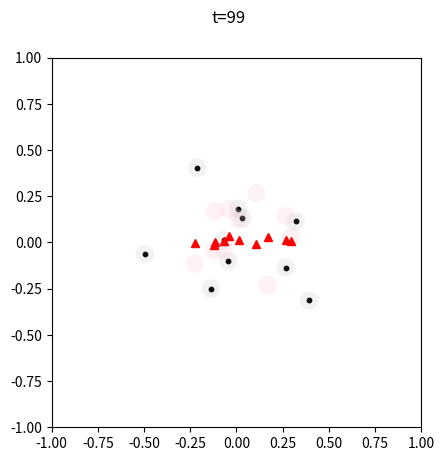

Python code for this plot:
import numpy as np
import matplotlib.pyplot as plt
import matplotlib.patches as patches
import matplotlib.animation as animation
import time
import sys


def step(x, sigma):
    cov = np.diag(sigma)
    dt = 0.1
    x = x + dt * np.random.multivariate_normal([0, 0], cov, 20)
    return x


def draw(t):
    plt.clf()
    plt.suptitle(f"t={t}")
    ax = plt.gca()
    ax.scatter(x[:10, 0], x[:10, 1], c="black", s=10)
    ax.plot(x[10:20, 0], x[10:20, 1], "r^")
    for i in range(10):
        c = patches.Circle(xy=x[i], radius=0.05, fc='grey', alpha=0.1)
        ax.add_patch(c)
        c = patches.Circle(xy=x[i + 10], radius=0.05, fc='pink', alpha=0.2)
        ax.add_patch(c)

    ax.set_xlim(-1, 1)
    ax.set_ylim(-1, 1)
    ax.set_aspect('equal')
    plt.pause(0.01)


class Brown (object):

    def __init__(self, x, sigma):
        self.fig, self.axs = plt.subplots()
        self.x = x

        n_iter = 100
        self.sigma = sigma
        self.x = step(self.x, self.sigma)

    def draw_initial(self):
        t = 0
        self.text = self.fig.suptitle(f"t={t}")
        self.scat = self.axs.scatter(
            self.x[:10, 0], self.x[:10, 1], c="black", s=10)
        self.line, = self.axs.plot(self.x[10:20, 0], self.x[10:20, 1], "r^")
        self.cs = []
        for i in range(10):
            c = patches.Circle(xy=self.x[i], radius=0.05, fc='grey', alpha=0.1)
            self.axs.add_patch(c)
            self.cs.append(c)
        for i in range(10):
            c = patches.Circle(xy=self.x[i + 10],
                               radius=0.05, fc='pink', alpha=0.2)
            self.axs.add_patch(c)
            self.cs.append(c)

        self.axs.set_xlim(-1, 1)
        self.axs.set_ylim(-1, 1)
        self.axs.set_aspect('equal')
        return

    def animate(self, t):
        self.x = step(self.x, self.sigma)

        self.text.set_text(f"t={t}")
        self.scat.set_offsets(self.x[:10, :])
        self.line.set_data(self.x[10:20, 0], x[10:20, 1])
        for i in range(20):
            self.cs[i].center = self.x[i]

        sys.stdout.write(f"\r{t}")
        sys.stdout.flush()
        return


if __name__ == '__main__':
    n_iter = 100
    sigma = np.full(2, 0.1 / 3)

    x = np.zeros((20, 2))
    x = step(x, sigma)

    start = time.time()
    # fig, ax = plt.subplots()
    # for t in range(n_iter):
    #    x = step(x, sigma)
    #    draw(t)
    elapsed_time1 = time.time() - start

    start2 = time.time()

    x = np.zeros((20, 2))
    x = step(x, sigma)

    obj = Brown(x, sigma)
    ani = animation.FuncAnimation(obj.fig, obj.animate,
                                  frames=range(0, n_iter),
                                  init_func=obj.draw_initial,
                                  save_count=1, repeat=False)
    ani.save("./brown.gif", writer="Pillow")
    elapsed_time2 = time.time() - start2

    print()
    print(f"t1: {elapsed_time1}")
    print(f"t2: {elapsed_time2}")
